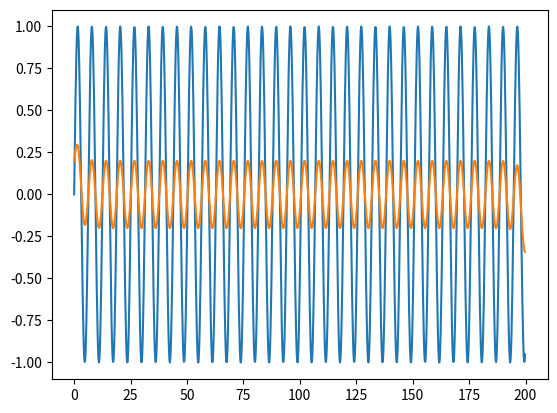

Reproduce this figure in Python.
# File for testing single-variable low pass filtering.

import numpy as np
from matplotlib import pyplot as plt

N = 1000


time_constant = 2 # s

dt = 0.2

#Smoothness = 1-np.exp(-1/Smoothness_input) # Smothness_input**(1/6)

Smoothness = 1 - np.exp(-dt / time_constant)

# https://en.wikipedia.org/wiki/Exponential_smoothing
# https://dsp.stackexchange.com/questions/28308/exponential-weighted-moving-average-time-constant


times = np.arange(0,N) * dt
raw_clean = np.sin(times)

raw = raw_clean #+ np.random.normal(0, 0.3, N)

#raw[500:600] += 2

#raw[100:] = 1

#raw = np.ones(N) * -0.5
#raw[500:] = 0.5


processed = np.zeros(N)

value = raw[0]


for i in range(raw.shape[0]):
    value = value * (1-Smoothness) + raw[i] * Smoothness
    processed[i] = value



processed2 = np.zeros(N)

value2 = processed[-1]

for i in range(raw.shape[0]-1, -1, -1):
    value2 = value2 * (1-Smoothness) + processed[i] * Smoothness
    processed2[i] = value2

#final = (processed + processed2)/2

plt.plot(times, raw)
#plt.plot(raw_clean)
plt.plot(times, processed2)
plt.show()